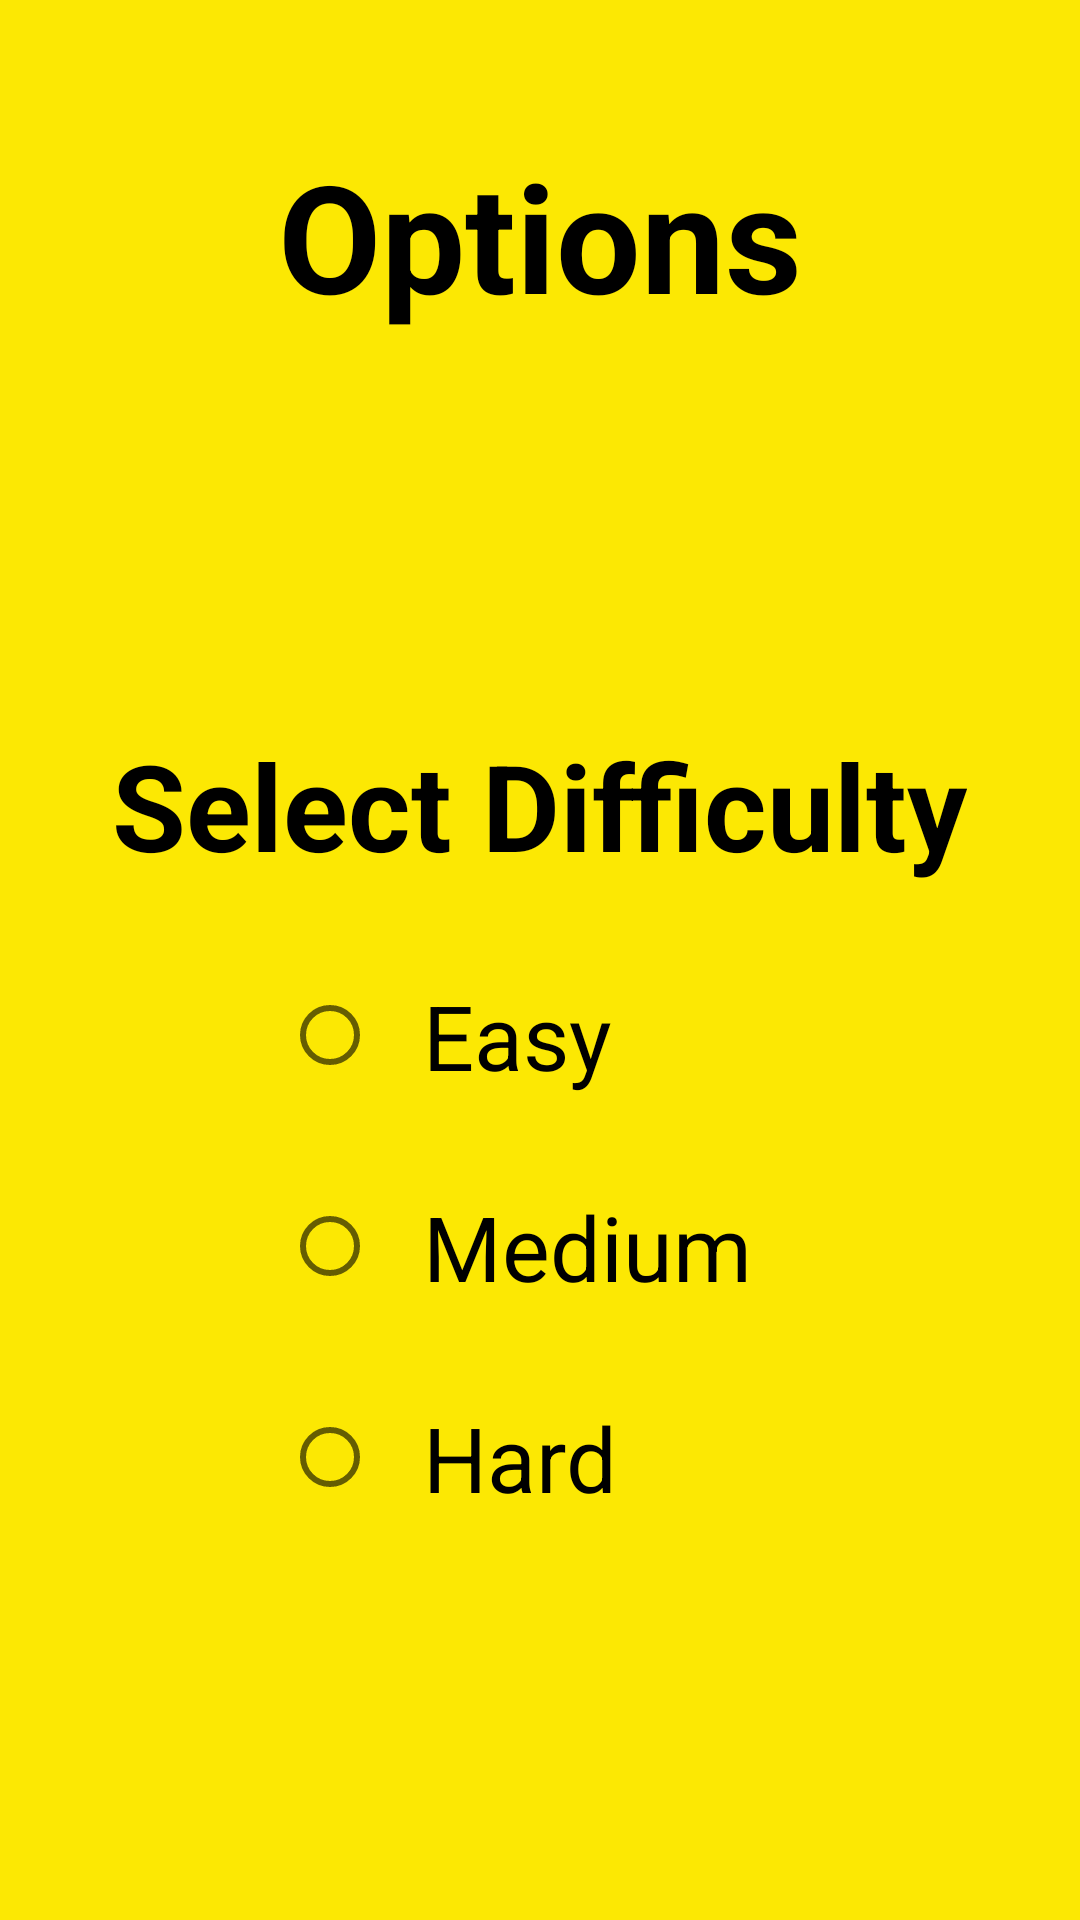

Android layout source for this screen:
<!-- AndroidManifest.xml: application theme Theme.ConnectFour -->
<!-- res/layout/fragment_game_options.xml -->
<?xml version="1.0" encoding="utf-8"?>
<LinearLayout xmlns:android="http://schemas.android.com/apk/res/android"
    tools:context=".GameOptionsFragment"
    android:layout_width="match_parent"
    android:layout_height="match_parent"
    xmlns:tools="http://schemas.android.com/tools"
    android:orientation="vertical"
    android:gravity="top"
    android:background="@color/background"
    android:paddingTop="30dp">

    
    <TextView
        android:id="@+id/OptionsHeaderTextView"
        android:layout_width="wrap_content"
        android:layout_height="wrap_content"
        android:layout_gravity="center"
        android:text="@string/options_header"
        style="@style/h1"/>

    
    <Space
        android:layout_width="wrap_content"
        android:layout_height="100dp" />

    
    <LinearLayout
        android:layout_width="wrap_content"
        android:layout_height="wrap_content"
        android:orientation="vertical"
        android:layout_gravity="center" >

        
        <TextView
            android:id="@+id/SelectDifficultyTextView"
            android:layout_width="wrap_content"
            android:layout_height="wrap_content"
            android:layout_gravity="center"
            android:text="@string/select_difficulty_text"
            style="@style/h2" />

        
        <RadioGroup
            android:id="@+id/DifficultyRadioGroup"
            android:layout_width="wrap_content"
            android:layout_height="wrap_content"
            android:orientation="vertical"
            android:layout_gravity="center" >

            
            <RadioButton
                android:id="@+id/EasyRadioButton"
                android:layout_width="wrap_content"
                android:layout_height="wrap_content"
                android:gravity="start|center"
                android:text="@string/easy_text"
                style="@style/h3"
                android:paddingTop="15dp"
                android:paddingBottom="15dp" />

            
            <RadioButton
                android:id="@+id/MediumRadioButton"
                android:layout_width="wrap_content"
                android:layout_height="wrap_content"
                android:gravity="start|center"
                android:text="@string/medium_text"
                style="@style/h3"
                android:paddingTop="15dp"
                android:paddingBottom="15dp" />

            
            <RadioButton
                android:id="@+id/HardRadioButton"
                android:layout_width="wrap_content"
                android:layout_height="wrap_content"
                android:gravity="start|center"
                android:text="@string/hard_text"
                style="@style/h3"
                android:paddingTop="15dp"
                android:paddingBottom="15dp" />

        </RadioGroup>

    </LinearLayout>


</LinearLayout>
<!-- resources referenced by this layout -->
<resources>
  <color name="background">#fce803</color>
  <string name="easy_text">Easy</string>
  <string name="hard_text">Hard</string>
  <string name="medium_text">Medium</string>
  <string name="options_header">Options</string>
  <string name="select_difficulty_text">Select Difficulty</string>
  <style name="h1">
          <item name="android:padding">15dp</item>
          <item name="android:textSize">50sp</item>
          <item name="android:textColor">#000</item>
          <item name="android:textStyle">bold</item>
      </style>
  <style name="h2">
          <item name="android:padding">15dp</item>
          <item name="android:textSize">40sp</item>
          <item name="android:textColor">#000</item>
          <item name="android:textStyle">bold</item>
      </style>
  <style name="h3">
          <item name="android:padding">15dp</item>
          <item name="android:textSize">30sp</item>
          <item name="android:textColor">#000</item>
      </style>
  <style name="Theme.ConnectFour" parent="Base.Theme.ConnectFour" />
  <style name="Base.Theme.ConnectFour" parent="Theme.AppCompat.DayNight.NoActionBar">
          
          
      </style>
</resources>
